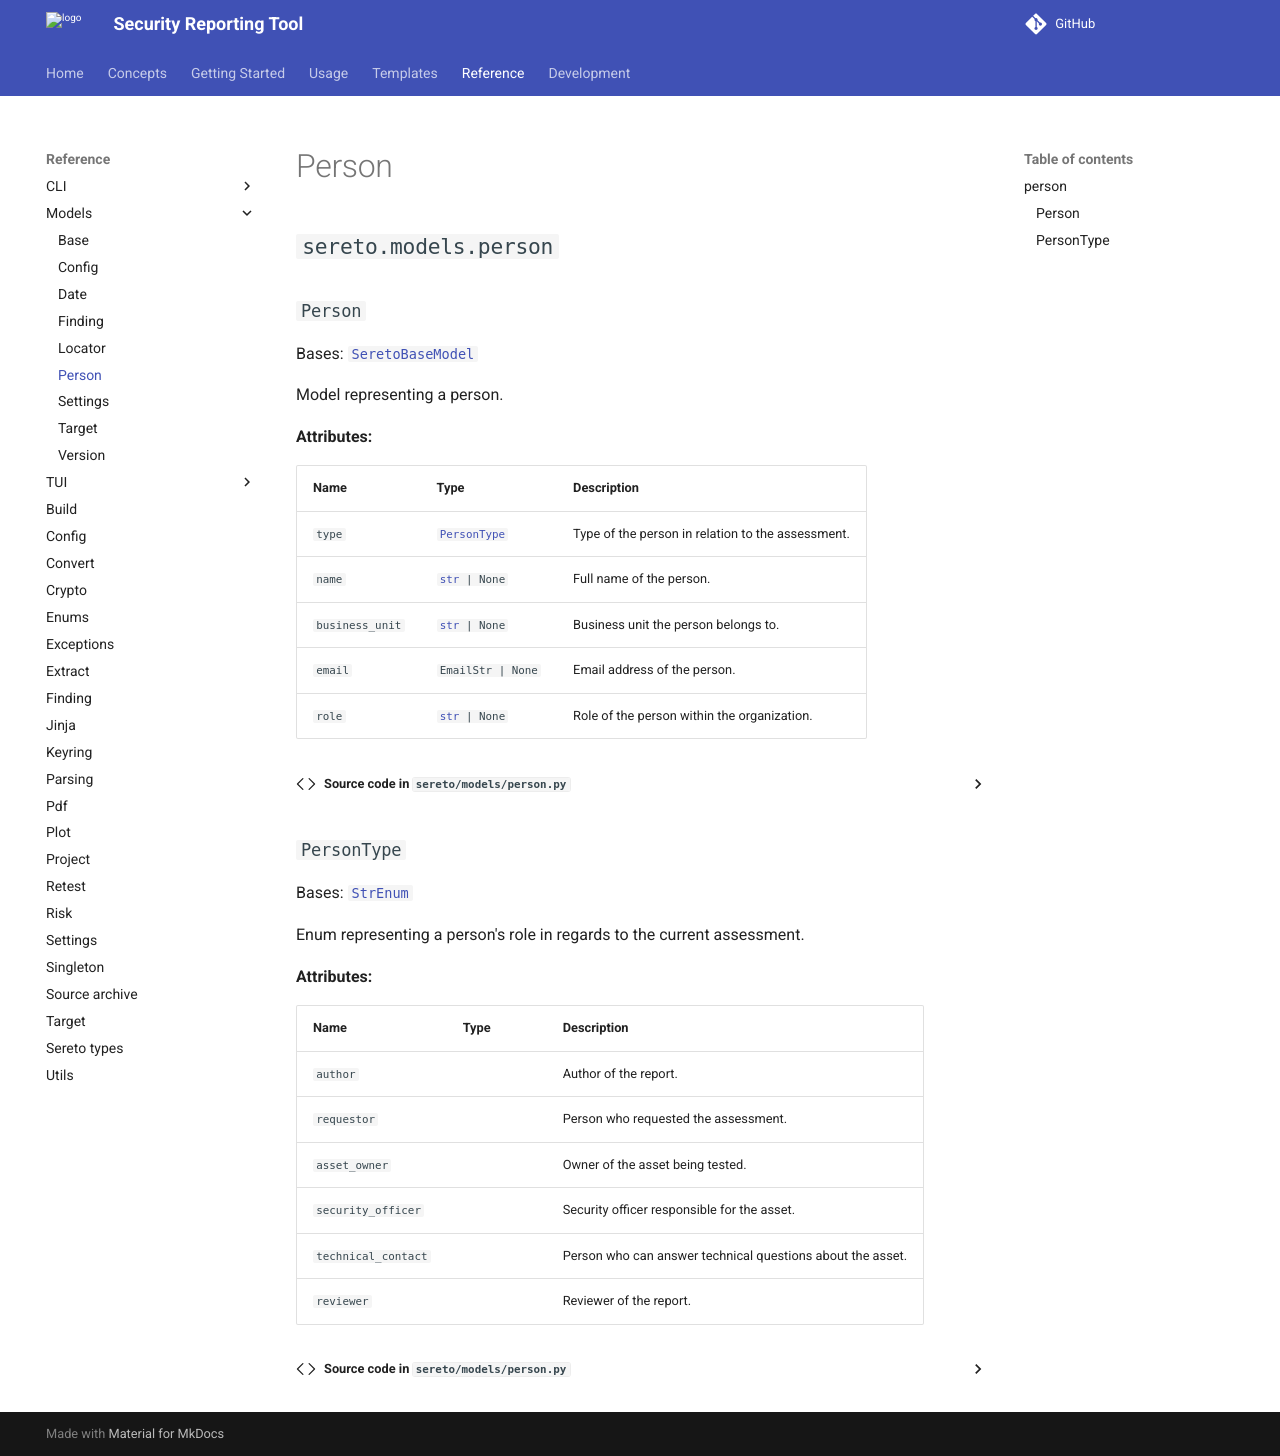

repository: s3r3t0/sereto · page: dev/reference/models/person/index.html · generator: mkdocs

::: sereto.models.person
